Run: headless pygame with SDL's dummy video driver; simulated clock (each Clock.tick advances the game by its frame time, no real sleeping); random seed 0; keys injected as events and as key.get_pressed() state; mouse plan: one left click at the window centre at the start of phase 2, then a move to the lower-right quarter at the start of phase 3.
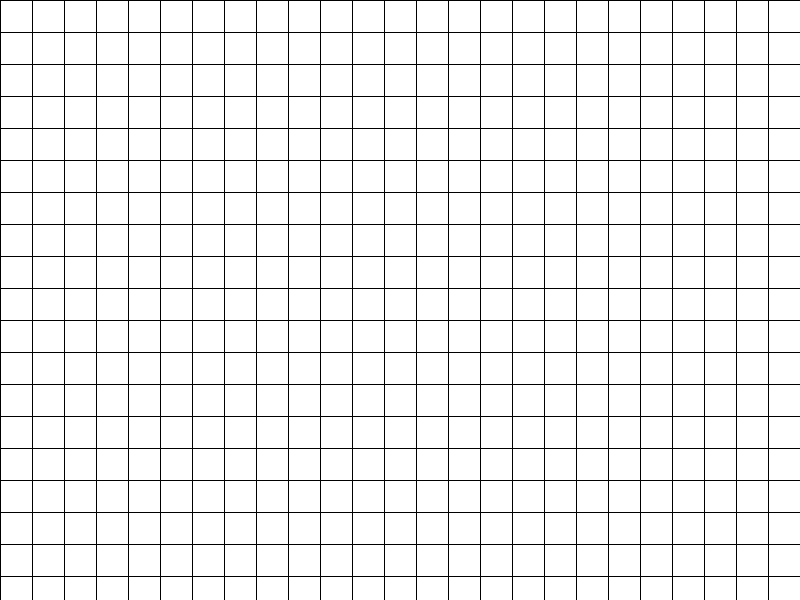
Frame 1 of 4 · flips 1–60 · no input
Frame 2 of 4 · flips 61–180 · clicked the window centre · tapped SPACE, RETURN · held RIGHT (→), D · screen unchanged from frame 1, image omitted
Frame 3 of 4 · flips 181–300 · moved the mouse to the lower-right quarter · held DOWN (↓), S · screen unchanged from frame 2, image omitted
Frame 4 of 4 · flips 301–420 · held LEFT (←), A, UP (↑), W · screen unchanged from frame 3, image omitted

The pygame program that drew these frames:

import pygame
import sys

# Inicjalizacja Pygame
pygame.init()

# Stałe
SCREEN_WIDTH = 800
SCREEN_HEIGHT = 600
GRID_SIZE = 32
ROWS = SCREEN_HEIGHT // GRID_SIZE
COLS = SCREEN_WIDTH // GRID_SIZE

# Kolory
WHITE = (255, 255, 255)
BLACK = (0, 0, 0)
RED = (255, 0, 0)
BLUE = (0, 0, 255)
GREEN = (0, 255, 0)

# Inicjalizacja okna gry
screen = pygame.display.set_mode((SCREEN_WIDTH, SCREEN_HEIGHT))
pygame.display.set_caption('OpenTTD-inspired Game')

# Funkcje pomocnicze
def draw_grid():
    for x in range(0, SCREEN_WIDTH, GRID_SIZE):
        pygame.draw.line(screen, BLACK, (x, 0), (x, SCREEN_HEIGHT))
    for y in range(0, SCREEN_HEIGHT, GRID_SIZE):
        pygame.draw.line(screen, BLACK, (0, y), (SCREEN_WIDTH, y))

# Klasy obiektów w grze
class Track:
    def __init__(self, x, y):
        self.x = x
        self.y = y

    def draw(self):
        pygame.draw.rect(screen, BLACK, (self.x * GRID_SIZE, self.y * GRID_SIZE, GRID_SIZE, GRID_SIZE))

class Platform:
    def __init__(self, x, y):
        self.x = x
        self.y = y

    def draw(self):
        pygame.draw.rect(screen, RED, (self.x * GRID_SIZE, self.y * GRID_SIZE, GRID_SIZE, GRID_SIZE))

class Train:
    def __init__(self, track_path):
        self.track_path = track_path  # Ścieżka pociągu jako lista punktów (x, y)
        self.current_index = 0  # Indeks aktualnej pozycji na trasie
        self.position = (self.track_path[self.current_index][0] * GRID_SIZE + GRID_SIZE // 2,
                         self.track_path[self.current_index][1] * GRID_SIZE + GRID_SIZE // 2)
        self.speed = 2  # Szybkość pociągu

    def move(self):
        # Sprawdź, czy pociąg nie osiągnął końca trasy
        if self.current_index < len(self.track_path) - 1:
            target_position = (self.track_path[self.current_index + 1][0] * GRID_SIZE + GRID_SIZE // 2,
                               self.track_path[self.current_index + 1][1] * GRID_SIZE + GRID_SIZE // 2)

            # Sprawdź, czy pociąg jest wystarczająco blisko celu
            if abs(self.position[0] - target_position[0]) <= self.speed and \
                    abs(self.position[1] - target_position[1]) <= self.speed:
                self.current_index += 1

            # Poruszaj pociąg w kierunku celu
            if self.current_index < len(self.track_path) - 1:
                dx = target_position[0] - self.position[0]
                dy = target_position[1] - self.position[1]
                distance = (dx ** 2 + dy ** 2) ** 0.5
                self.position = (self.position[0] + dx / distance * self.speed,
                                 self.position[1] + dy / distance * self.speed)

    def draw(self):
        pygame.draw.circle(screen, GREEN, (int(self.position[0]), int(self.position[1])), GRID_SIZE // 4)

# Inicjalizacja list przechowujących obiekty
tracks = []
platforms = []
trains = []
blue_path = []

# Pętla gry
running = True
selected_mode = None

while running:
    for event in pygame.event.get():
        if event.type == pygame.QUIT:
            running = False
        elif event.type == pygame.MOUSEBUTTONDOWN and event.button == 1:
            pos = pygame.mouse.get_pos()
            x = pos[0] // GRID_SIZE
            y = pos[1] // GRID_SIZE

            if selected_mode == 1:
                track = Track(x, y)
                tracks.append(track)
                blue_path.append((x, y))
            elif selected_mode == 2:
                platform = Platform(x, y)
                platforms.append(platform)
            elif selected_mode == 3:
                pass  # Pociąg może być dodany tylko po zdefiniowaniu trasy
            elif selected_mode == 4:
                pass  # Punkt początkowy/końcowy będzie dodany po zdefiniowaniu trasy

    # Rysowanie tła
    screen.fill(WHITE)
    draw_grid()

    # Rysowanie tras
    for track in tracks:
        track.draw()

    # Rysowanie peronów
    for platform in platforms:
        platform.draw()

    # Rysowanie pociągów
    for train in trains:
        train.move()
        train.draw()

    # Rysowanie niebieskiej ścieżki
    if len(blue_path) > 1:
        for i in range(len(blue_path) - 1):
            start_pos = (blue_path[i][0] * GRID_SIZE + GRID_SIZE // 2, blue_path[i][1] * GRID_SIZE + GRID_SIZE // 2)
            end_pos = (blue_path[i + 1][0] * GRID_SIZE + GRID_SIZE // 2, blue_path[i + 1][1] * GRID_SIZE + GRID_SIZE // 2)
            pygame.draw.line(screen, BLUE, start_pos, end_pos, 5)

    # Aktualizacja okna
    pygame.display.flip()

    # Obsługa wyboru trybu
    keys = pygame.key.get_pressed()
    if keys[pygame.K_1]:
        selected_mode = 1
    elif keys[pygame.K_2]:
        selected_mode = 2
    elif keys[pygame.K_3]:
        selected_mode = 3
    elif keys[pygame.K_4]:
        selected_mode = 4

pygame.quit()
sys.exit()
